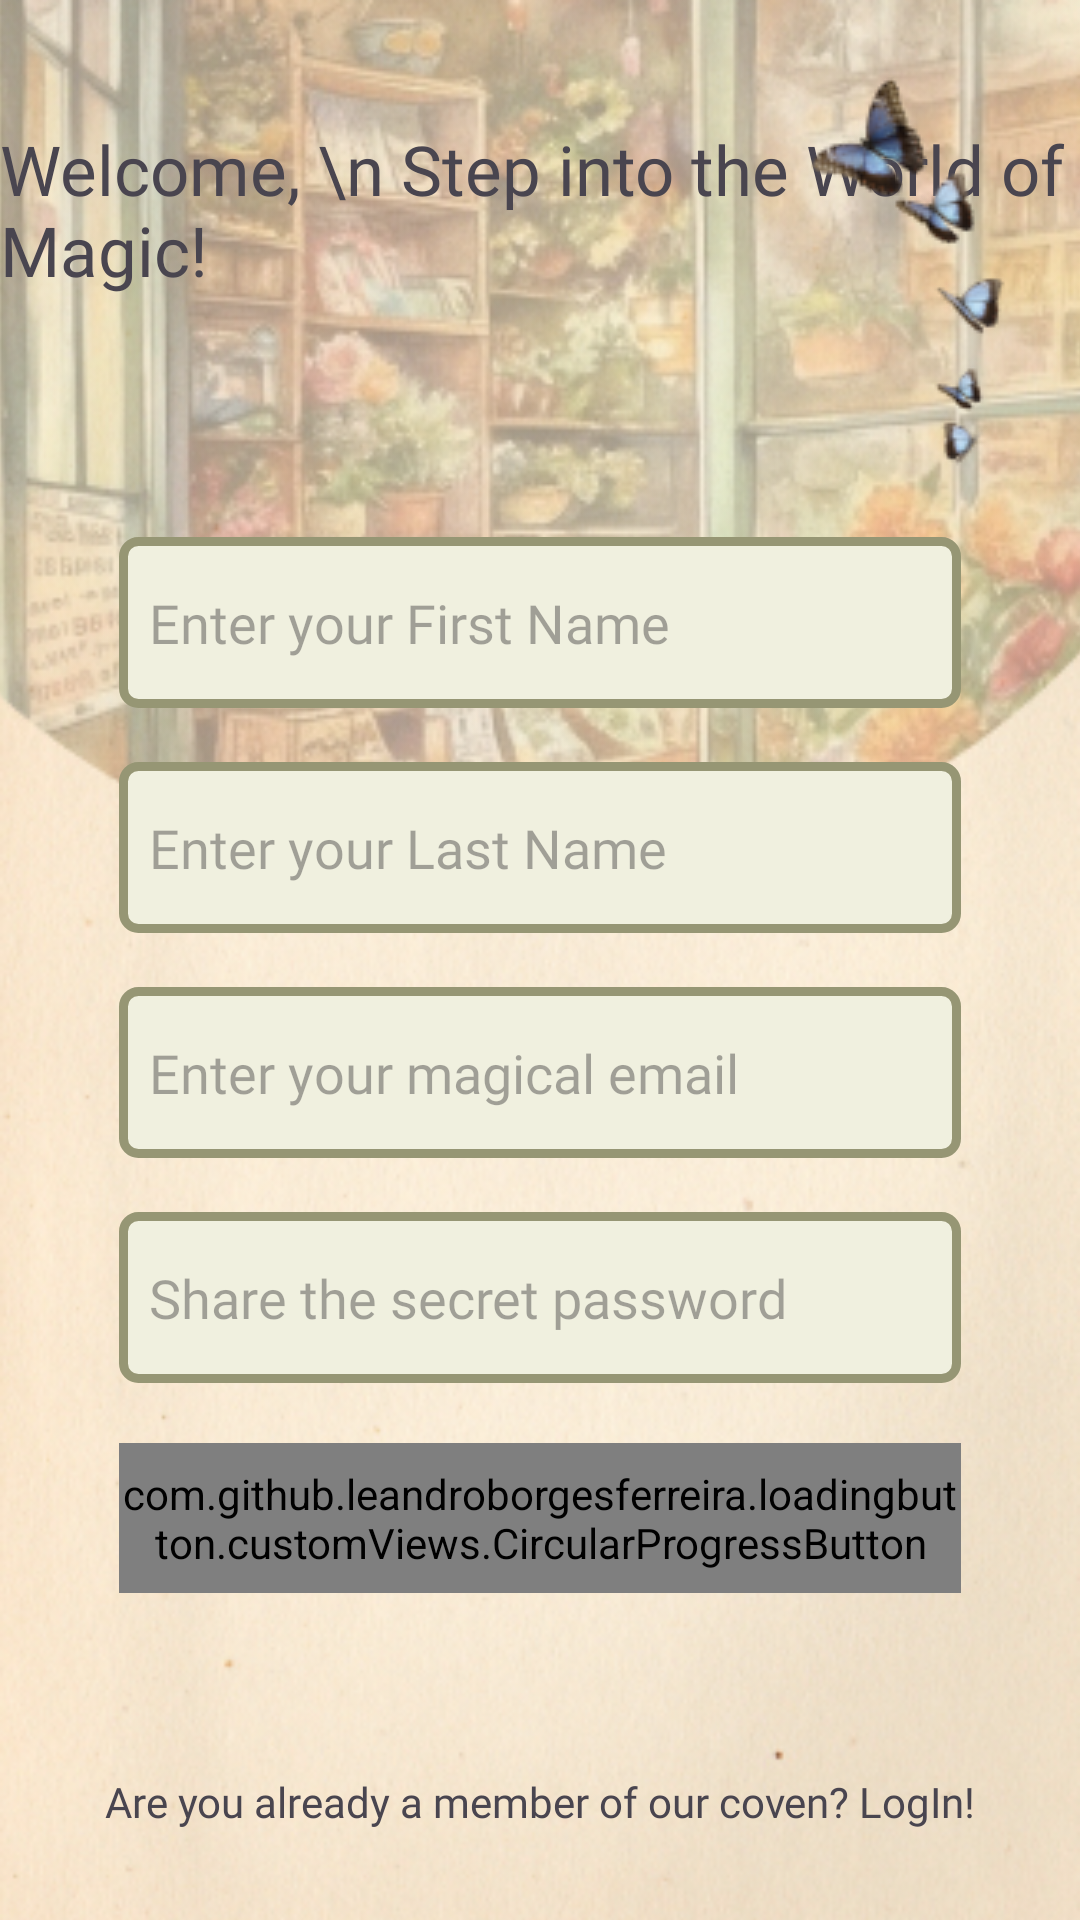

Produce the Android XML layout that renders to this screen, including the resource entries it uses.
<!-- AndroidManifest.xml: application theme Theme.Enchanted_Emporium -->
<!-- res/layout/fragment_register.xml -->
<?xml version="1.0" encoding="utf-8"?>
<androidx.constraintlayout.widget.ConstraintLayout xmlns:android="http://schemas.android.com/apk/res/android"
    xmlns:app="http://schemas.android.com/apk/res-auto"
    xmlns:tools="http://schemas.android.com/tools"
    android:layout_width="match_parent"
    android:layout_height="match_parent"
    >

    <ImageView
        android:id="@+id/imageView2"
        android:layout_width="0dp"
        android:layout_height="0dp"
        app:layout_constraintTop_toTopOf="parent"
        app:layout_constraintBottom_toBottomOf="parent"
        app:layout_constraintLeft_toLeftOf="parent"
        app:layout_constraintRight_toRightOf="parent"
        android:scaleType="centerCrop"
        app:srcCompat="@drawable/back_texture"
        tools:layout_editor_absoluteX="42dp"
        tools:layout_editor_absoluteY="22dp" />

    <ImageView
        android:id="@+id/imageView3"
        android:layout_width="0dp"
        android:layout_height="0dp"
        android:scaleType="centerCrop"
        app:layout_constraintTop_toTopOf="parent"
        app:layout_constraintBottom_toBottomOf="@id/line1"
        app:layout_constraintLeft_toLeftOf="parent"
        app:layout_constraintRight_toRightOf="parent"
        app:srcCompat="@drawable/log_reg_shop_back"
        tools:layout_editor_absoluteX="79dp"
        tools:layout_editor_absoluteY="16dp" />

    <TextView
        android:id="@+id/textView"
        android:layout_width="wrap_content"
        android:layout_height="wrap_content"
        android:text="Welcome, \n Step into the World of Magic!"
        app:layout_constraintTop_toBottomOf="@+id/line2"
        app:layout_constraintLeft_toRightOf="@+id/line3"
        app:layout_constraintRight_toLeftOf="@+id/line5"
        app:layout_constraintBottom_toTopOf="@+id/lineBotoomTextMain"
        android:fontFamily="@font/lusitana_bold"
        android:textSize="23dp"
        tools:layout_editor_absoluteX="87dp"
        tools:layout_editor_absoluteY="326dp" />

    <ImageView
        android:id="@+id/imageView6"
        android:layout_width="wrap_content"
        android:layout_height="wrap_content"
        android:layout_marginTop="20dp"
        android:layout_marginRight="20dp"
        app:srcCompat="@drawable/butterflies_left"
        app:layout_constraintTop_toTopOf="parent"
        app:layout_constraintLeft_toLeftOf="@+id/line4"
        app:layout_constraintRight_toRightOf="parent"
        tools:layout_editor_absoluteX="282dp"
        tools:layout_editor_absoluteY="12dp" />

    <EditText
        android:id="@+id/firstNameLable"
        android:layout_width="0dp"
        android:layout_height="57dp"
        app:layout_constraintStart_toStartOf="@id/line3"
        app:layout_constraintEnd_toEndOf="@id/line5"
        app:layout_constraintTop_toTopOf="@id/lineTopLogIn"
        android:background="@drawable/edittext_border"
        android:fontFamily="@font/lusitana_regular"
        android:padding="10dp"
        android:hint="Enter your First Name"
        ></EditText>

    <EditText
        android:id="@+id/LastNameLable"
        android:layout_width="0dp"
        android:layout_height="57dp"
        android:layout_marginTop="18dp"

        app:layout_constraintStart_toStartOf="@id/line3"
        app:layout_constraintEnd_toEndOf="@id/line5"
        app:layout_constraintTop_toBottomOf="@id/firstNameLable"
        android:background="@drawable/edittext_border"
        android:fontFamily="@font/lusitana_regular"
        android:padding="10dp"
        android:hint="Enter your Last Name"
        ></EditText>

    <EditText
        android:id="@+id/EmailLabel"
        android:layout_width="0dp"
        android:layout_height="57dp"
        app:layout_constraintStart_toStartOf="@id/line3"
        app:layout_constraintEnd_toEndOf="@id/line5"
        android:layout_marginTop="18dp"
        app:layout_constraintTop_toBottomOf="@id/LastNameLable"
        android:fontFamily="@font/lusitana_regular"
        android:background="@drawable/edittext_border"
        android:padding="10dp"
        android:hint="Enter your magical email"
        ></EditText>



    <EditText
        android:id="@+id/PasswordLable"
        android:layout_width="0dp"
        android:layout_height="57dp"
        app:layout_constraintStart_toStartOf="@id/line3"
        app:layout_constraintEnd_toEndOf="@id/line5"
        app:layout_constraintTop_toBottomOf="@id/EmailLabel"
        android:background="@drawable/edittext_border"
        android:fontFamily="@font/lusitana_regular"
        android:layout_marginTop="18dp"
        android:inputType="textPassword"
        android:padding="10dp"
        android:hint="Share the secret password"
        ></EditText>





    <TextView
        android:id="@+id/logIfNoReg"
        android:layout_width="wrap_content"
        android:layout_height="wrap_content"
        android:text="Are you already a member of our coven? LogIn!"
        app:layout_constraintBottom_toBottomOf="parent"
        app:layout_constraintLeft_toLeftOf="@+id/line3"
        app:layout_constraintRight_toRightOf="@id/line5"
        android:layout_marginBottom="30dp"
        tools:layout_editor_absoluteX="84dp"
        tools:layout_editor_absoluteY="506dp"
        android:fontFamily="@font/lusitana_regular"
        />

    <com.github.leandroborgesferreira.loadingbutton.customViews.CircularProgressButton
        android:id="@+id/RegisterBut"
        android:layout_width="0dp"
        android:layout_height="50dp"
        android:background="@drawable/rounded_button"
        android:text="Register"
        android:textColor="@color/black"
        android:layout_marginTop="20dp"
        android:fontFamily="@font/lusitana_bold"
        app:layout_constraintStart_toStartOf="@id/line3"
        app:layout_constraintEnd_toEndOf="@id/line5"
        app:layout_constraintTop_toBottomOf="@+id/PasswordLable"
        app:layout_constraintLeft_toLeftOf="parent"
        app:layout_constraintRight_toRightOf="parent"
        ></com.github.leandroborgesferreira.loadingbutton.customViews.CircularProgressButton>



    <androidx.constraintlayout.widget.Guideline
        android:id="@+id/line1"
        android:layout_width="wrap_content"
        android:layout_height="wrap_content"
        android:orientation="horizontal"
        app:layout_constraintGuide_begin="296dp"></androidx.constraintlayout.widget.Guideline>

    <androidx.constraintlayout.widget.Guideline
        android:id="@+id/line2"
        android:layout_width="wrap_content"
        android:layout_height="wrap_content"
        android:orientation="horizontal"
        app:layout_constraintGuide_end="641dp"></androidx.constraintlayout.widget.Guideline>

    <androidx.constraintlayout.widget.Guideline
        android:id="@+id/line3"
        android:layout_width="wrap_content"
        android:layout_height="wrap_content"
        android:orientation="vertical"
        app:layout_constraintGuide_percent="0.11"></androidx.constraintlayout.widget.Guideline>

    <androidx.constraintlayout.widget.Guideline
        android:id="@+id/line4"
        android:layout_width="wrap_content"
        android:layout_height="wrap_content"
        android:orientation="vertical"
        app:layout_constraintGuide_percent="0.79"></androidx.constraintlayout.widget.Guideline>
    <androidx.constraintlayout.widget.Guideline
        android:id="@+id/line5"
        android:layout_width="wrap_content"
        android:layout_height="wrap_content"
        android:orientation="vertical"
        app:layout_constraintGuide_percent="0.89"></androidx.constraintlayout.widget.Guideline>

    <androidx.constraintlayout.widget.Guideline
        android:id="@+id/lineTopLogIn"
        android:layout_width="wrap_content"
        android:layout_height="wrap_content"
        android:orientation="horizontal"
        app:layout_constraintGuide_begin="179dp"></androidx.constraintlayout.widget.Guideline>

    <androidx.constraintlayout.widget.Guideline
        android:id="@+id/lineBotoomTextMain"
        android:layout_width="wrap_content"
        android:layout_height="wrap_content"
        android:orientation="horizontal"
        app:layout_constraintGuide_percent="0.22"></androidx.constraintlayout.widget.Guideline>



</androidx.constraintlayout.widget.ConstraintLayout>
<!-- resources referenced by this layout -->
<resources>
  <color name="black">#FF000000</color>
  <!-- drawable back_texture: png bitmap (drawable-v24, 335226 bytes) -->
  <!-- drawable butterflies_left: png bitmap (drawable-v24, 7404 bytes) -->
  <!-- drawable edittext_border (drawable) -->
  <?xml version="1.0" encoding="utf-8"?>
  <shape xmlns:android="http://schemas.android.com/apk/res/android">
      <stroke android:width="3dp" android:color="#969674" />
      <corners android:radius="5dp" />
      <solid android:color="#F0F0DF" />
  </shape>
  <!-- drawable log_reg_shop_back: png bitmap (drawable-v24, 155055 bytes) -->
  <!-- drawable rounded_button (drawable) -->
  <shape xmlns:android="http://schemas.android.com/apk/res/android">
          <solid android:color="@color/olive" />
          <corners android:radius="20dp" />
      <stroke android:color="#9B9B79" android:width="2dp"/>
      </shape>
  <style name="Theme.Enchanted_Emporium" parent="Base.Theme.Enchanted_Emporium" />
  <color name="olive">#A7A788</color>
  <style name="Base.Theme.Enchanted_Emporium" parent="Theme.Material3.Light.NoActionBar">
          
          
          <item name="buttonStyle">@style/CustomButtonStyle</item>
      </style>
  <style name="CustomButtonStyle" parent="Widget.AppCompat.Button">
          <item name="android:background">@color/olive</item>
      </style>
</resources>
